Image classification data set "dataset" (saleem-alhabachi/cnn-mirror-defect-detection on GitHub). Class labels (2): defect, non-defect.

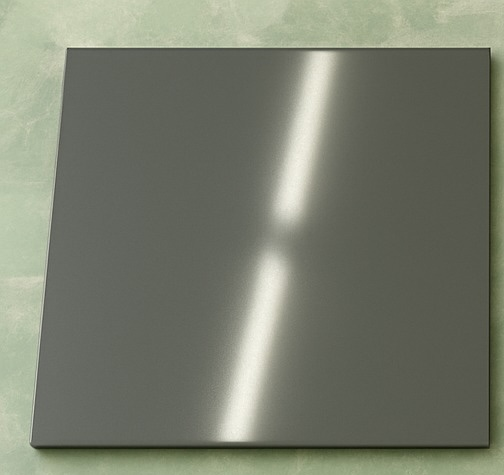
Label: non-defect

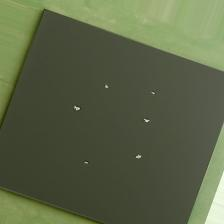
Label: defect

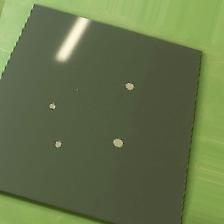
Label: defect

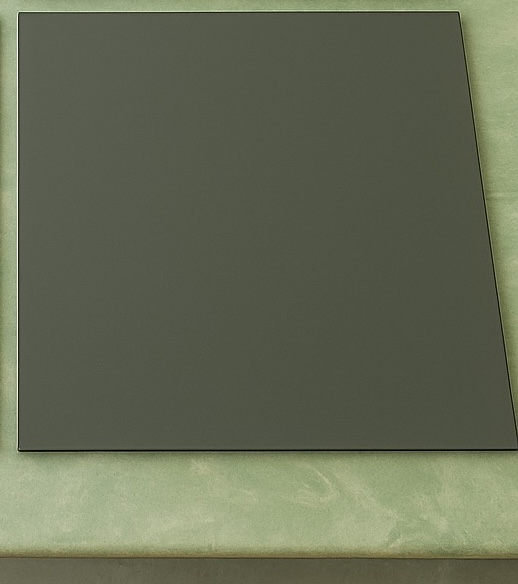
Label: non-defect

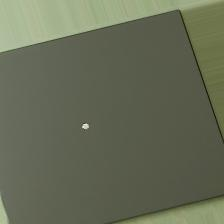
Label: defect

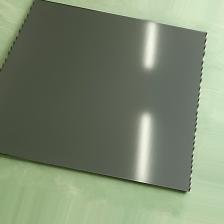
Label: non-defect
